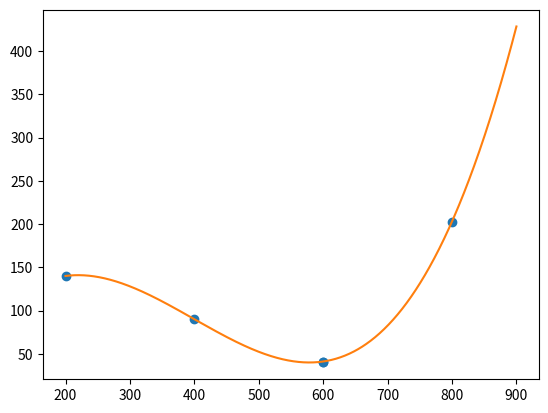

Generate this figure with matplotlib:
import numpy as np
import matplotlib.pyplot as plt
from scipy.optimize import curve_fit


def polynomial(x,a,b,c,d):
    return a*x**3+b*x**2+c*x+d

x_data = [200, 400, 599, 600, 800]
y_data = [140, 90, 41, 41, 203]
res = curve_fit(polynomial, x_data, y_data)[0]
sig = np.sqrt(np.diag(curve_fit(polynomial, x_data, y_data)[1]))
print(sig)

x_fit = np.linspace(200, 900, 1000)
y_fit = polynomial(x_fit, res[0], res[1], res[2], res[3])
print(res)
plt.plot(x_data, y_data, 'o')
plt.plot(x_fit, y_fit)
plt.show()